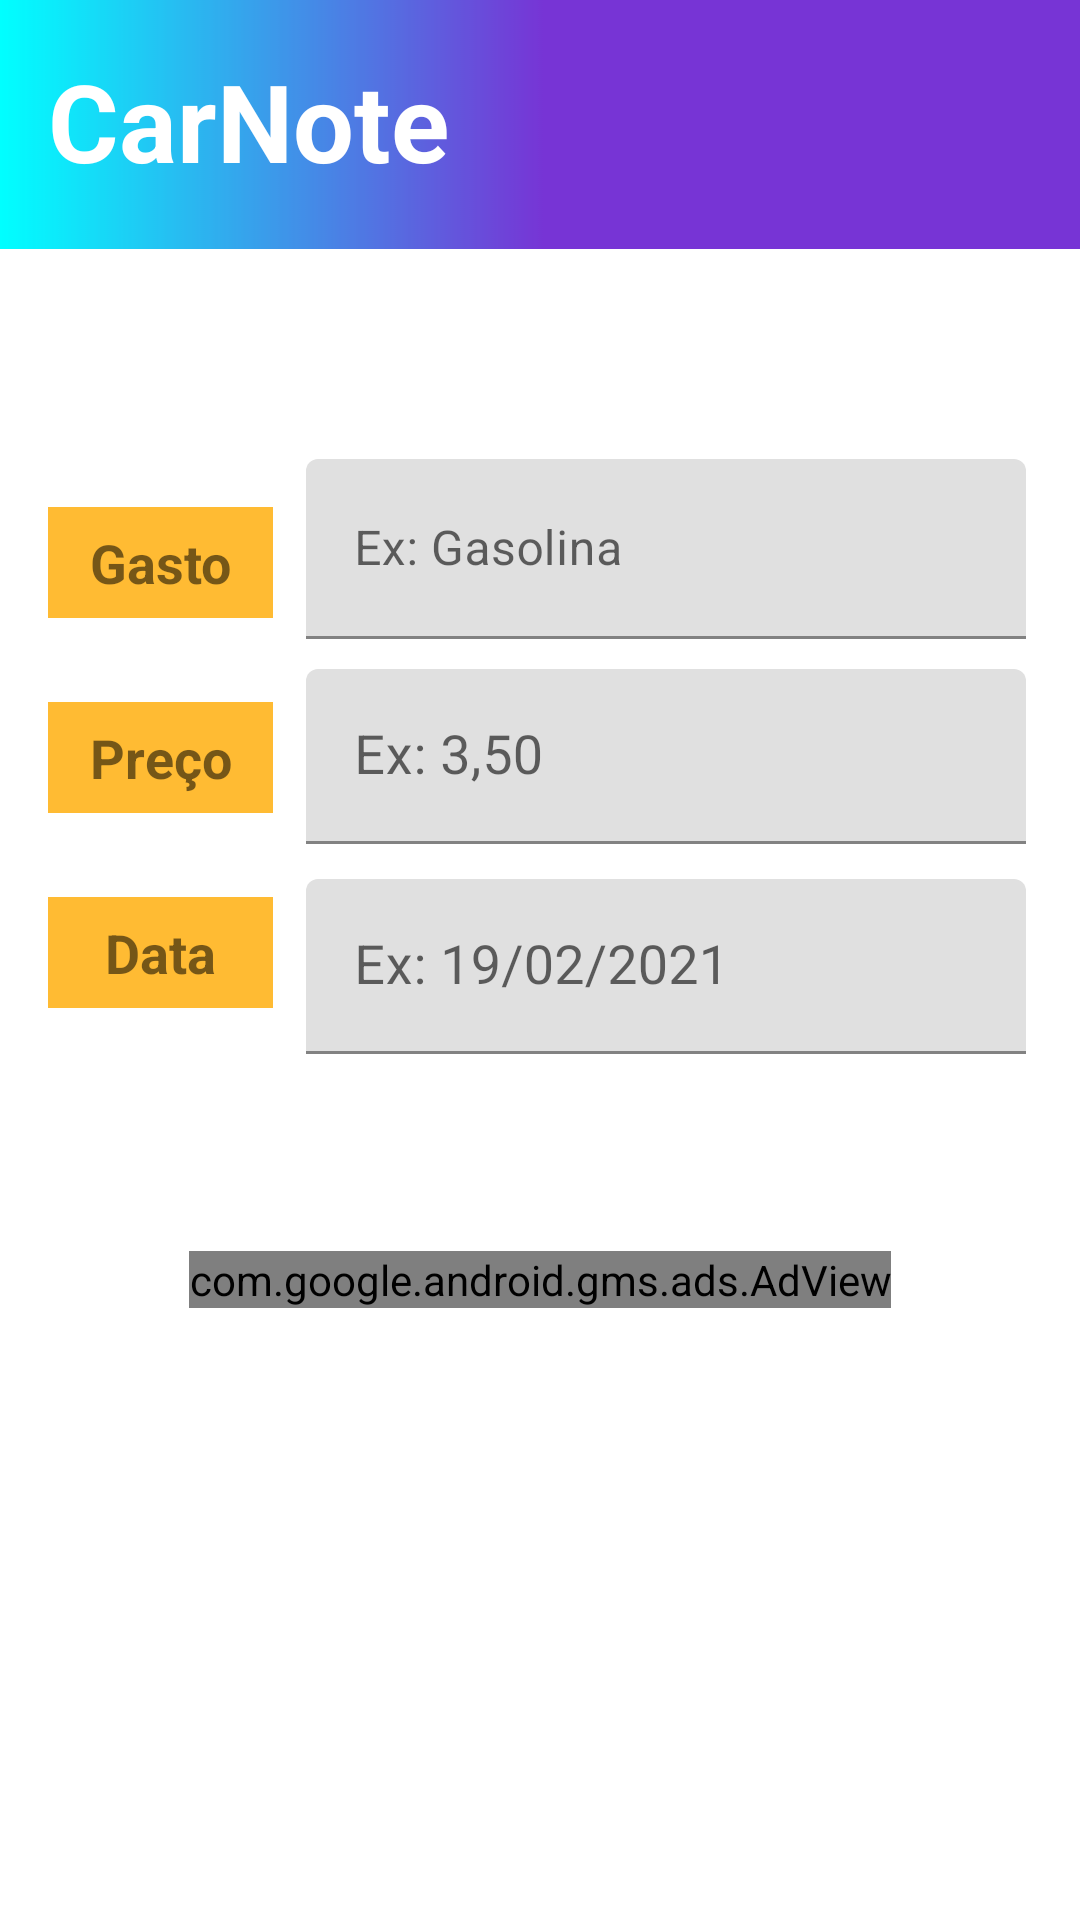

Reconstruct the res/layout file that produces this screen, plus the resources it refers to.
<!-- AndroidManifest.xml: application theme Theme.PossanteÁlcoolOuGasolina -->
<!-- res/layout/activity_add_gastos_com_o_carro_teste.xml -->
<?xml version="1.0" encoding="utf-8"?>
<androidx.constraintlayout.widget.ConstraintLayout xmlns:android="http://schemas.android.com/apk/res/android"
    xmlns:app="http://schemas.android.com/apk/res-auto"
    xmlns:tools="http://schemas.android.com/tools"
    android:layout_width="match_parent"
    android:layout_height="match_parent"
    tools:context=".activity.activitys.AddGastosComOCarroActivity">

    <com.google.android.material.textfield.TextInputLayout
        android:id="@+id/textInputLayoutData"
        android:layout_width="242dp"
        android:layout_height="60dp"
        android:layout_marginTop="10dp"
        android:layout_marginEnd="16dp"
        android:layout_marginRight="16dp"
        android:hint="Ex: 19/02/2021"
        app:layout_constraintEnd_toEndOf="parent"
        app:layout_constraintTop_toBottomOf="@+id/textInputLayoutPreco">

        <com.google.android.material.textfield.TextInputEditText
            android:id="@+id/textInputEditTextData"
            android:layout_width="240dp"
            android:layout_height="wrap_content"
            android:focusable="false"
            android:imeOptions="actionNext"
            android:inputType="numberDecimal"
            android:maxLines="1"
            android:textSize="18sp"
            android:visibility="visible" />

    </com.google.android.material.textfield.TextInputLayout>

    <TextView
        android:id="@+id/textViewGasto"
        android:layout_width="75dp"
        android:layout_height="37dp"
        android:layout_marginStart="16dp"
        android:layout_marginLeft="16dp"
        android:layout_marginTop="84dp"
        android:background="@android:color/holo_orange_light"
        android:gravity="center"
        android:text="Gasto"
        android:textSize="18sp"
        android:textStyle="bold"
        app:layout_constraintStart_toStartOf="parent"
        app:layout_constraintTop_toTopOf="@+id/guideline7" />

    <TextView
        android:id="@+id/textViewPreco"
        android:layout_width="75dp"
        android:layout_height="37dp"
        android:layout_marginStart="16dp"
        android:layout_marginLeft="16dp"
        android:layout_marginTop="28dp"
        android:background="@android:color/holo_orange_light"
        android:gravity="center"
        android:text="Preço"
        android:textSize="18sp"
        android:textStyle="bold"
        app:layout_constraintStart_toStartOf="parent"
        app:layout_constraintTop_toBottomOf="@+id/textViewGasto" />

    <TextView
        android:id="@+id/textViewDetalhes"
        android:layout_width="75dp"
        android:layout_height="37dp"
        android:layout_marginStart="16dp"
        android:layout_marginLeft="16dp"
        android:layout_marginTop="28dp"
        android:background="@android:color/holo_orange_light"
        android:gravity="center"
        android:text="Data"
        android:textSize="18sp"
        android:textStyle="bold"
        app:layout_constraintStart_toStartOf="parent"
        app:layout_constraintTop_toBottomOf="@+id/textViewPreco" />

    <com.google.android.material.textfield.TextInputLayout
        android:id="@+id/textInputLayoutGastos"
        android:layout_width="242dp"
        android:layout_height="60dp"
        android:layout_marginTop="70dp"
        android:layout_marginEnd="16dp"
        android:layout_marginRight="16dp"
        android:hint="Ex: Gasolina"
        app:layout_constraintEnd_toEndOf="parent"
        app:layout_constraintTop_toBottomOf="@+id/linearLayout">

        <com.google.android.material.textfield.TextInputEditText
            android:id="@+id/textInputEditTextGasto"
            android:layout_width="240dp"
            android:layout_height="match_parent"
            android:imeOptions="actionNext" />

    </com.google.android.material.textfield.TextInputLayout>

    <com.google.android.material.textfield.TextInputLayout
        android:id="@+id/textInputLayoutPreco"
        android:layout_width="242dp"
        android:layout_height="60dp"
        android:layout_marginTop="10dp"
        android:layout_marginEnd="16dp"
        android:layout_marginRight="16dp"
        android:hint="Ex: 3,50"
        app:layout_constraintEnd_toEndOf="parent"
        app:layout_constraintTop_toBottomOf="@+id/textInputLayoutGastos">

        <com.google.android.material.textfield.TextInputEditText
            android:id="@+id/textInputEditTextPreco"
            android:layout_width="240dp"
            android:layout_height="wrap_content"
            android:inputType="numberDecimal"
            android:digits="0123456789.,"
            android:imeOptions="actionNext"
            android:maxLines="1"
            android:textSize="18sp"
            android:visibility="visible" />

    </com.google.android.material.textfield.TextInputLayout>

    <Button
        android:id="@+id/buttonSalvarGasto"
        android:layout_width="45dp"
        android:layout_height="47dp"
        android:layout_marginTop="16dp"
        android:layout_marginEnd="10dp"
        android:layout_marginRight="10dp"
        android:background="@drawable/ic_save"
        app:backgroundTint="@color/design_default_color_surface"
        app:layout_constraintEnd_toEndOf="parent"
        app:layout_constraintTop_toTopOf="parent" />

    <LinearLayout
        android:id="@+id/linearLayout"
        android:layout_width="wrap_content"
        android:layout_height="83dp"
        android:background="@drawable/detalhe_menu3"
        android:orientation="horizontal"
        app:layout_constraintEnd_toEndOf="parent"
        app:layout_constraintStart_toStartOf="parent"
        app:layout_constraintTop_toTopOf="parent">

        <TextView
            android:id="@+id/textView"
            android:layout_width="wrap_content"
            android:layout_height="wrap_content"
            android:layout_marginStart="16dp"
            android:layout_marginLeft="16dp"
            android:layout_marginTop="16dp"

            android:layout_marginBottom="20dp"
            android:text="CarNote"
            android:textColor="#FFFFFF"
            android:textSize="36sp"
            android:textStyle="bold" />
    </LinearLayout>

    <androidx.constraintlayout.widget.Guideline
        android:id="@+id/guideline7"
        android:layout_width="wrap_content"
        android:layout_height="wrap_content"
        android:orientation="horizontal"
        app:layout_constraintGuide_begin="85dp" />

    <com.google.android.gms.ads.AdView
        android:id="@+id/adView2"
        android:layout_width="wrap_content"
        android:layout_height="wrap_content"
        android:layout_marginTop="64dp"
        app:layout_constraintEnd_toEndOf="parent"
        app:adSize="BANNER"
        app:adUnitId="ca-app-pub-9067087122803339/1181678983"
        app:layout_constraintStart_toStartOf="parent"
        app:layout_constraintTop_toBottomOf="@+id/textInputLayoutData" />

</androidx.constraintlayout.widget.ConstraintLayout>
<!-- resources referenced by this layout -->
<resources>
  <!-- drawable detalhe_menu3: png bitmap (drawable-v24, 2002 bytes) -->
  <style name="Theme.PossanteÁlcoolOuGasolina" parent="Theme.MaterialComponents.DayNight.DarkActionBar">
          
          <item name="colorPrimary">@color/purple_500</item>
          <item name="colorPrimaryVariant">@color/purple_700</item>
          <item name="colorOnPrimary">@color/white</item>
          
          <item name="colorSecondary">@color/teal_200</item>
          <item name="colorSecondaryVariant">@color/teal_700</item>
          <item name="colorOnSecondary">@color/black</item>
          
          <item name="android:statusBarColor" tools:targetApi="l">?attr/colorPrimaryVariant</item>
          
      </style>
  <color name="purple_500">#7734D5</color>
  <color name="purple_700">#664AA5</color>
  <color name="white">#FFFFFFFF</color>
  <color name="teal_200">#FF03DAC5</color>
  <color name="teal_700">#FF018786</color>
  <color name="black">#FF000000</color>
</resources>
